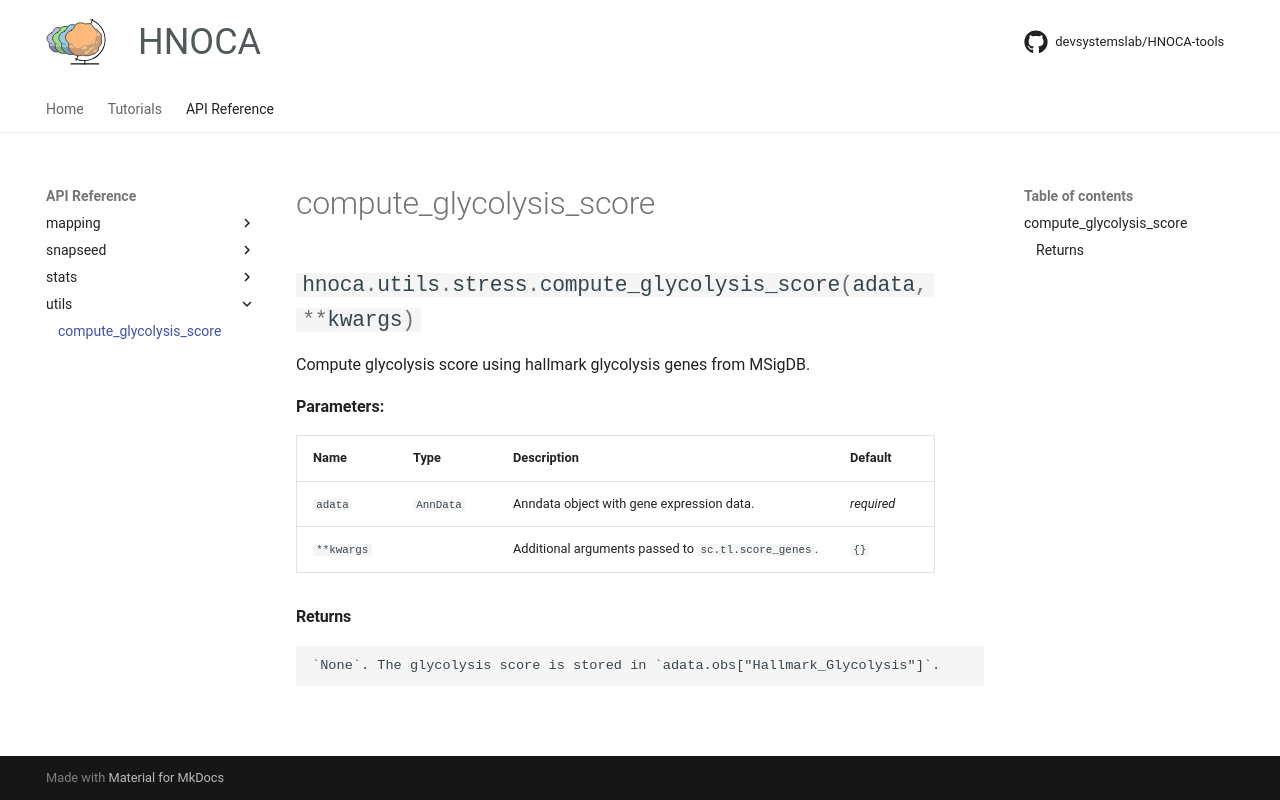

repository: devsystemslab/HNOCA-tools · page: api/utils/compute_glycolysis_score/index.html · generator: mkdocs

::: hnoca.utils.stress.compute_glycolysis_score
